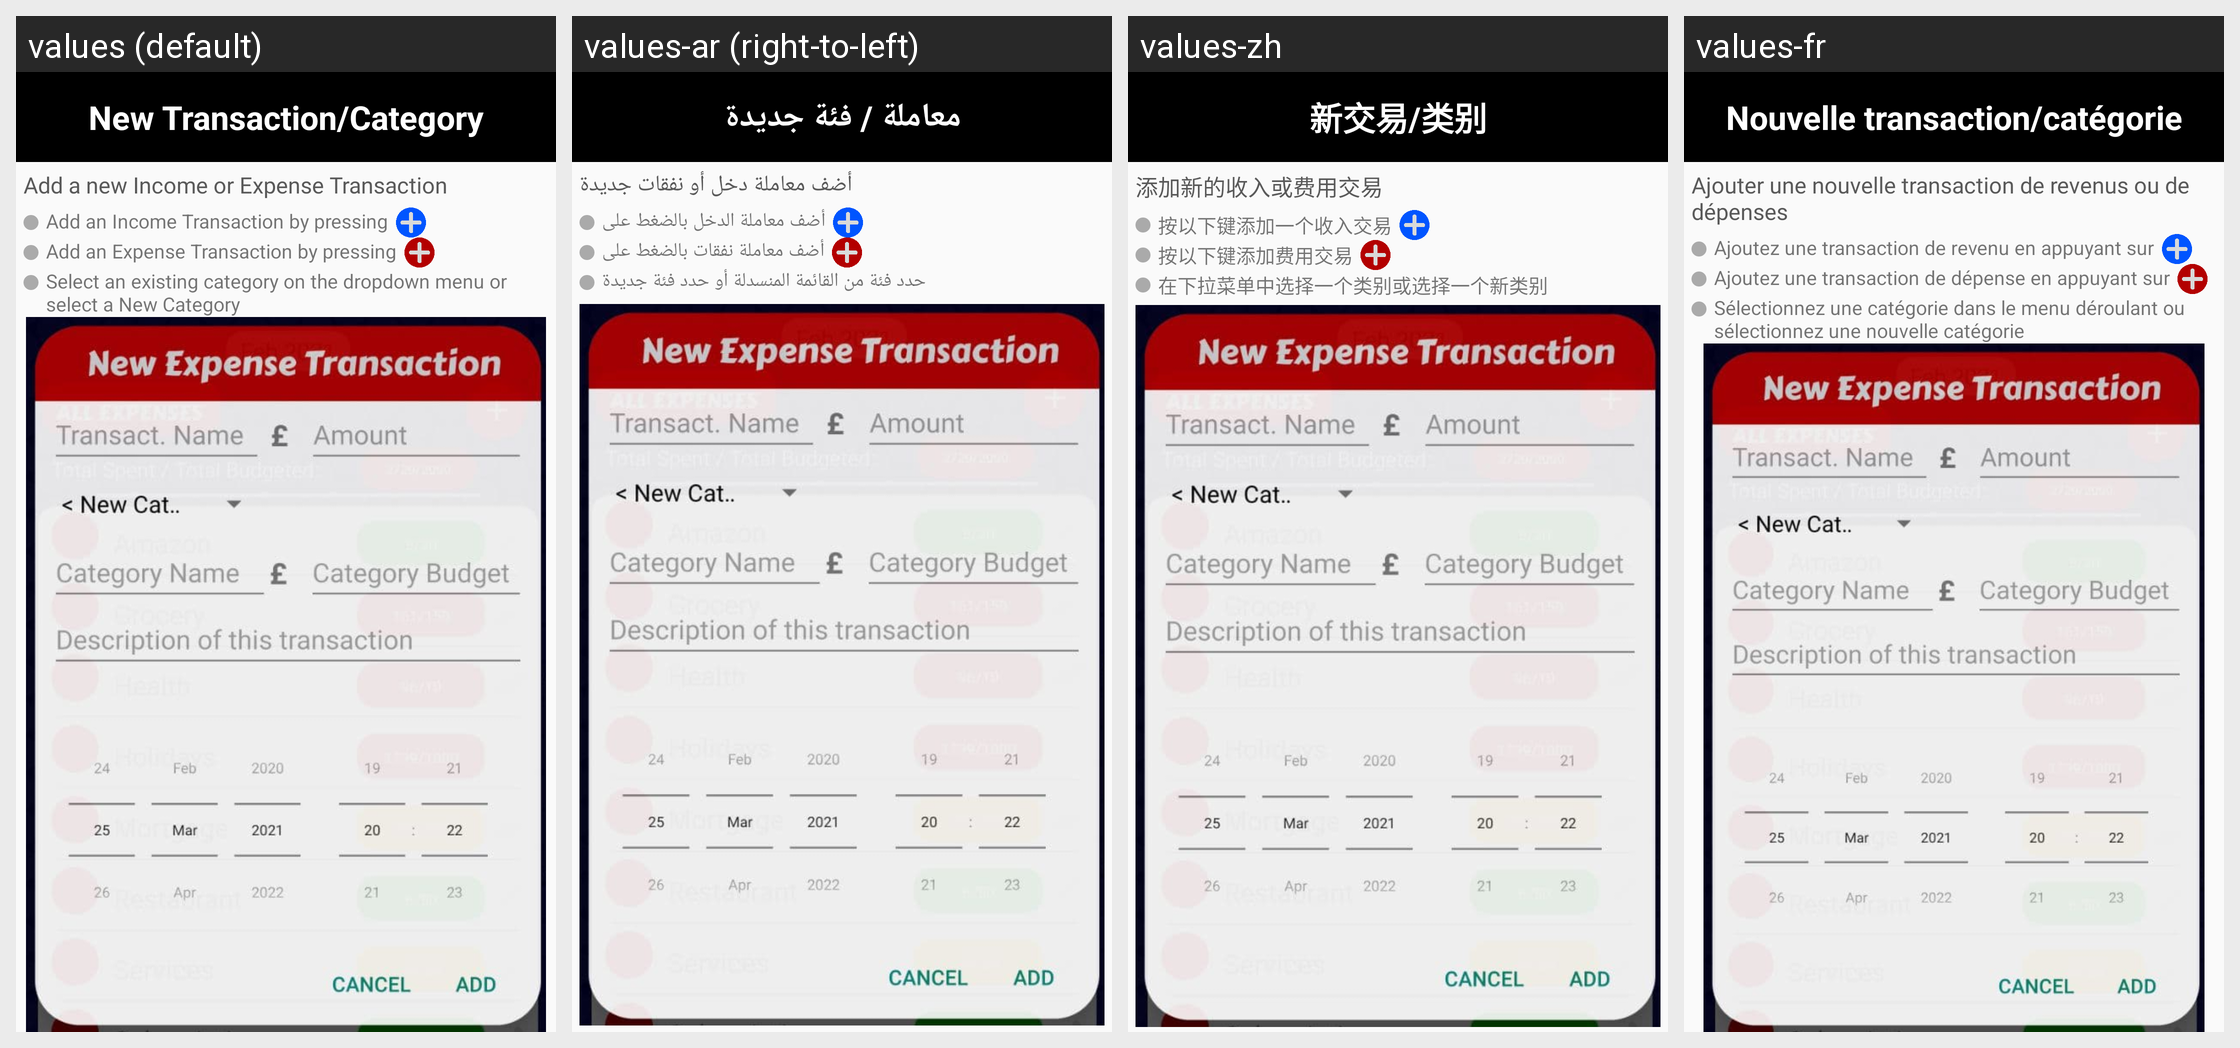

Translations of the strings shown on this Android screen, per locale in the grid:
Android screen res/layout/fragment_step_eight.xml rendered under 4 locales, left to right: values (default), values-ar (right-to-left), values-zh, values-fr. Device: Nexus 5 (rendered at 1080×1920; each locale shown at half size, 540×960, under a caption strip naming it); theme AppTheme.
Other locales in the repository, not shown: values-de, values-es, values-gl, values-hi, values-it, values-pt, values-ro, values-ru.
Strings drawn on this screen, with the default value and each locale's value (text and hints the layout hard-codes, and strings that could not be matched under every locale, appear in the picture but are not listed):

fragment_step_eight_newTransCat
  values: New Transaction/Category
  values-ar: معاملة / فئة جديدة
  values-zh: 新交易/类别
  values-fr: Nouvelle transaction/catégorie

fragment_step_eight_newIncomeExpense
  values: Add a new Income or Expense Transaction
  values-ar: أضف معاملة دخل أو نفقات جديدة
  values-zh: 添加新的收入或费用交易
  values-fr: Ajouter une nouvelle transaction de revenus ou de dépenses

fragment_step_eight_pointOne
  values: Add an Income Transaction by pressing
  values-ar: أضف معاملة الدخل بالضغط على
  values-zh: 按以下键添加一个收入交易
  values-fr: Ajoutez une transaction de revenu en appuyant sur

fragment_step_eight_pointTwo
  values: Add an Expense Transaction by pressing
  values-ar: أضف معاملة نفقات بالضغط على
  values-zh: 按以下键添加费用交易
  values-fr: Ajoutez une transaction de dépense en appuyant sur

fragment_step_eight_pointThree
  values: Select an existing category on the dropdown menu or select a New Category
  values-ar: حدد فئة من القائمة المنسدلة أو حدد فئة جديدة
  values-zh: 在下拉菜单中选择一个类别或选择一个新类别
  values-fr: Sélectionnez une catégorie dans le menu déroulant ou sélectionnez une nouvelle catégorie
